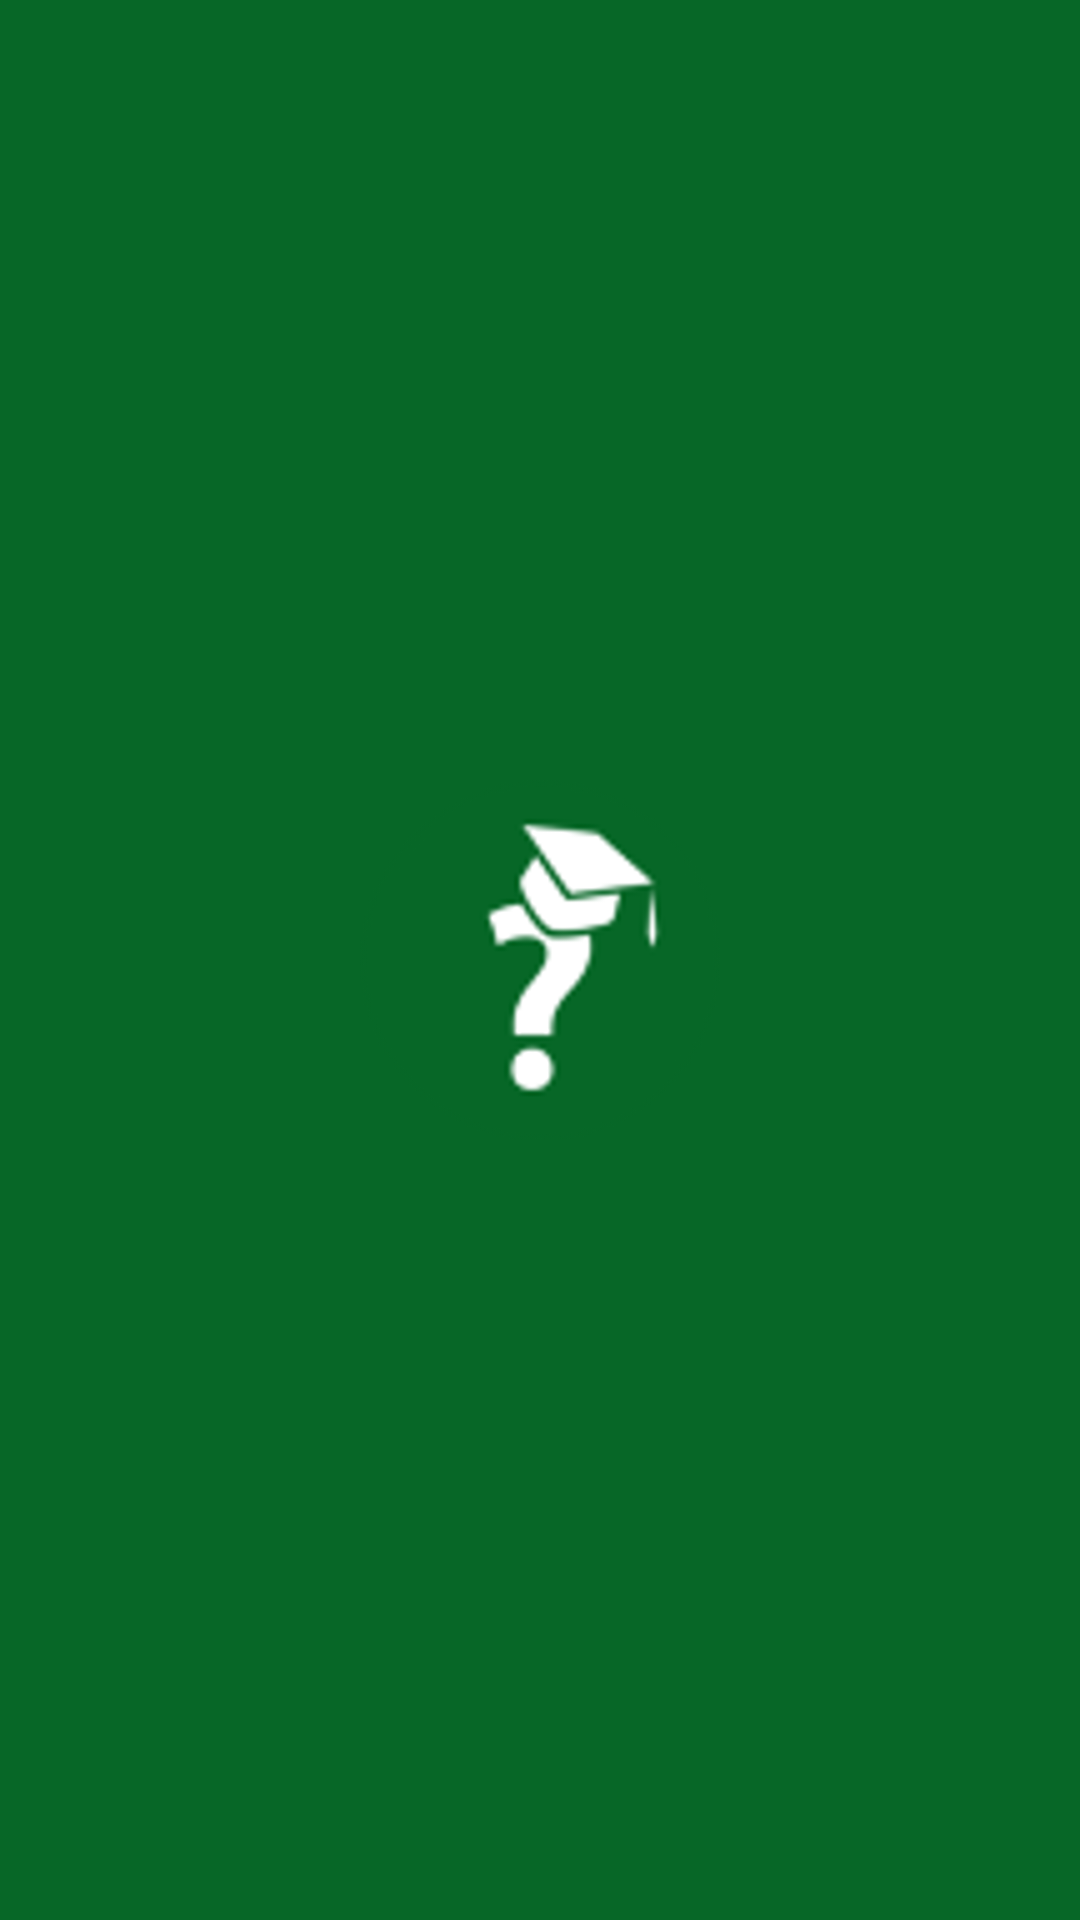

Android layout source for this screen:
<!-- AndroidManifest.xml: activity theme android:Theme.Light.NoTitleBar.Fullscreen -->
<!-- res/layout/activity_main.xml -->
<RelativeLayout xmlns:android="http://schemas.android.com/apk/res/android"
    xmlns:tools="http://schemas.android.com/tools"
    android:layout_width="match_parent"
    android:layout_height="match_parent"
    android:background="#076727"
    tools:context="com.example.BMSQit.MainActivity" >

    <ImageView 
        android:layout_width="wrap_content"
        android:layout_height="120dp"
        android:layout_centerInParent="true"
        android:src="@drawable/logo"
        />

</RelativeLayout>
<!-- resources referenced by this layout -->
<resources>
  <!-- drawable logo: png bitmap (drawable-hdpi, 81342 bytes) -->
</resources>
